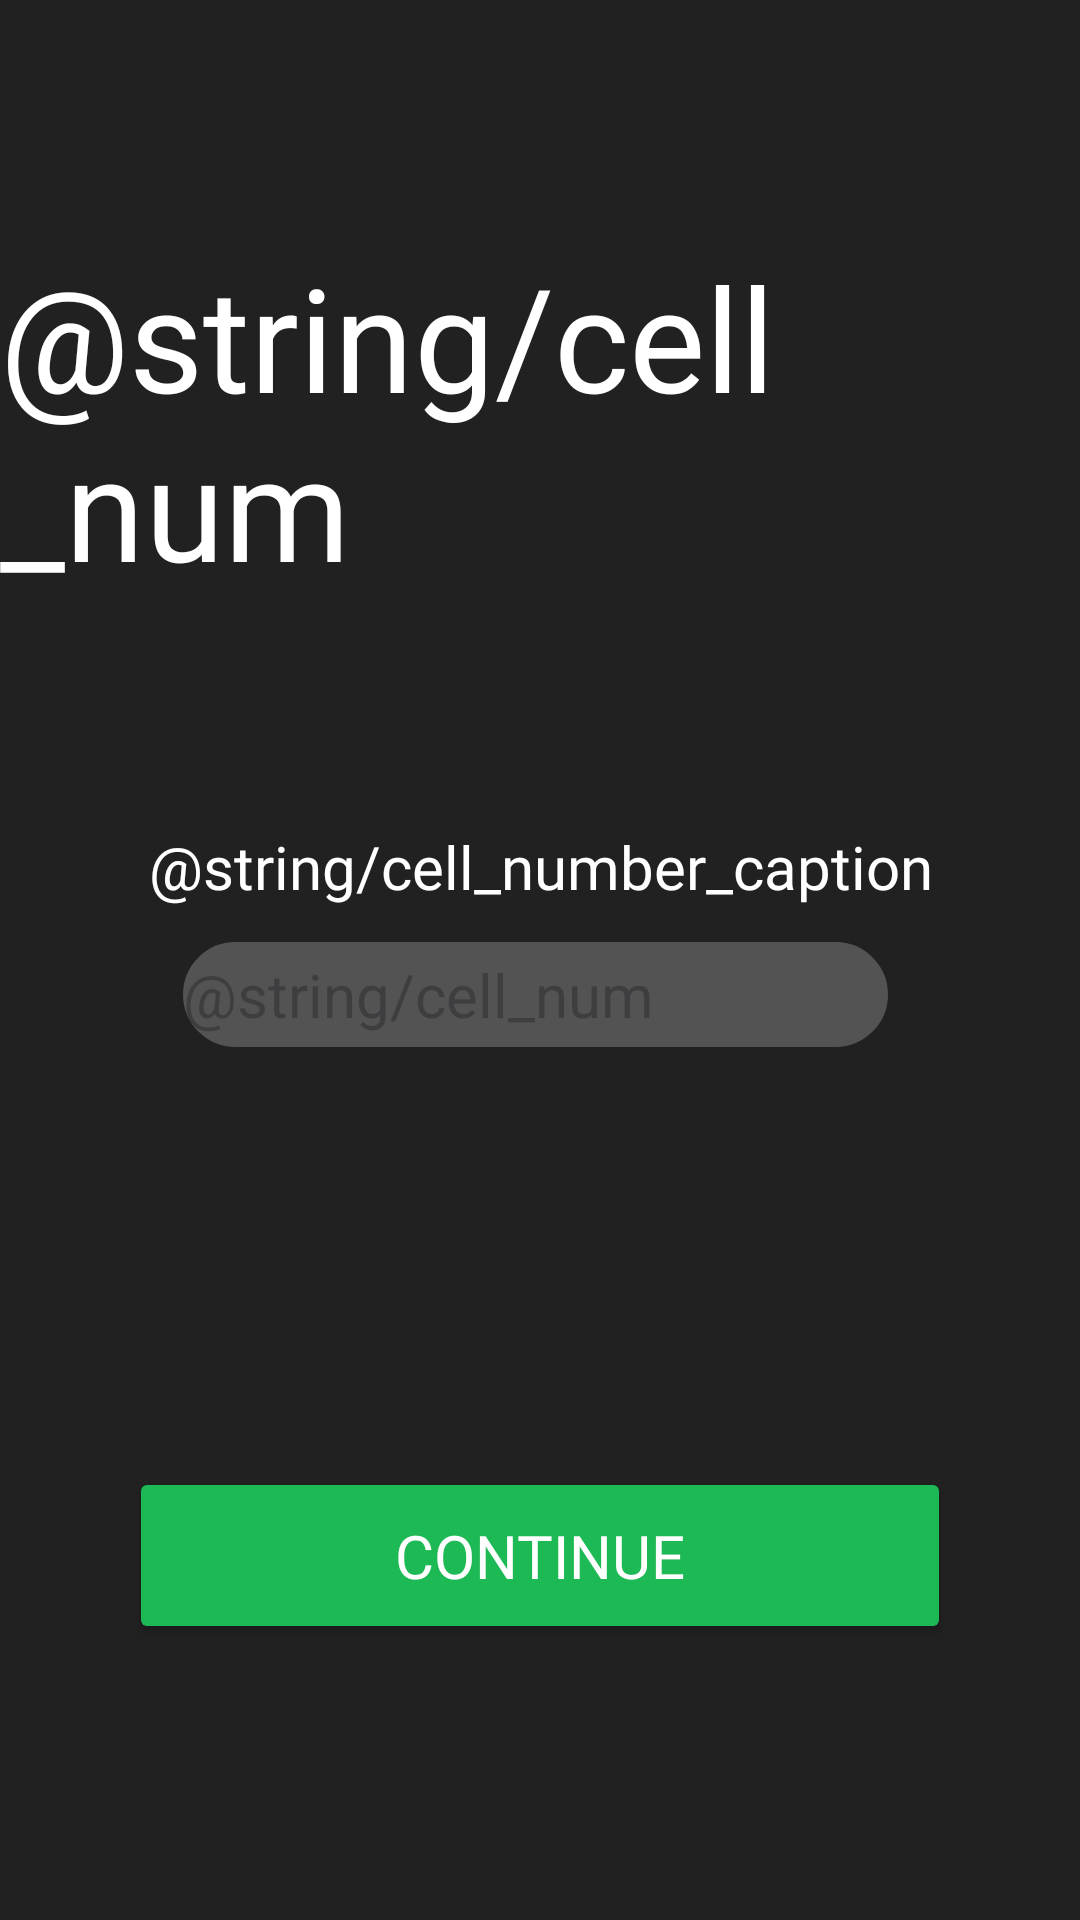

Android layout source for this screen:
<!-- AndroidManifest.xml: application theme Base.Theme.OPSC7312_POE -->
<!-- res/layout/activity_register_cell.xml -->
<?xml version="1.0" encoding="utf-8"?>
<androidx.constraintlayout.widget.ConstraintLayout xmlns:android="http://schemas.android.com/apk/res/android"
    xmlns:app="http://schemas.android.com/apk/res-auto"
    xmlns:tools="http://schemas.android.com/tools"
    android:id="@+id/main"
    android:layout_width="match_parent"
    android:layout_height="match_parent"
    android:background="@color/grey"
    tools:context=".Register_Cell">

    <Button
        android:id="@+id/btncontinue"
        android:layout_width="274dp"
        android:layout_height="59dp"
        android:layout_marginBottom="92dp"
        android:backgroundTint="@color/spotify_green"
        android:fontFamily="@font/circular_black"
        android:text="@string/continue_caption"
        android:textColor="@color/white"
        android:textSize="20sp"
        app:layout_constraintBottom_toBottomOf="parent"
        app:layout_constraintEnd_toEndOf="parent"
        app:layout_constraintStart_toStartOf="parent" />

    <TextView
        android:id="@+id/txtHead"
        android:layout_width="wrap_content"
        android:layout_height="wrap_content"
        android:layout_marginTop="80dp"
        android:fontFamily="@font/circular_black"
        android:text="@string/cell_num"
        android:textSize="48sp"
        app:layout_constraintEnd_toEndOf="parent"
        app:layout_constraintStart_toStartOf="parent"
        app:layout_constraintTop_toTopOf="parent" />

    <TextView
        android:id="@+id/txtcellcaption"
        android:layout_width="wrap_content"
        android:layout_height="wrap_content"
        android:layout_marginBottom="8dp"
        android:fontFamily="@font/circular_black"
        android:text="@string/cell_number_caption"
        android:textColor="@color/white"
        android:textSize="20sp"
        app:layout_constraintBottom_toTopOf="@+id/edCellNum"
        app:layout_constraintEnd_toEndOf="parent"
        app:layout_constraintHorizontal_bias="0.502"
        app:layout_constraintStart_toStartOf="parent"
        app:layout_constraintTop_toBottomOf="@+id/txtHead"
        app:layout_constraintVertical_bias="0.953" />

    <EditText
        android:id="@+id/edCellNum"
        android:layout_width="235dp"
        android:layout_height="35dp"
        android:layout_marginBottom="140dp"
        android:background="@drawable/rounded_corners"
        android:backgroundTint="@color/light_grey"
        android:ems="10"
        android:hint="@string/cell_num"
        android:inputType="phone"
        android:textSize="20sp"
        app:layout_constraintBottom_toTopOf="@+id/btncontinue"
        app:layout_constraintEnd_toEndOf="parent"
        app:layout_constraintHorizontal_bias="0.488"
        app:layout_constraintStart_toStartOf="parent" />

</androidx.constraintlayout.widget.ConstraintLayout>
<!-- resources referenced by this layout -->
<resources>
  <color name="grey">#212121</color>
  <color name="light_grey">#535353</color>
  <color name="spotify_green">#1DB954</color>
  <color name="white">#FFFFFFFF</color>
  <!-- drawable rounded_corners (drawable) -->
  <?xml version="1.0" encoding="utf-8"?>
  <shape
      xmlns:android="http://schemas.android.com/apk/res/android"
      android:shape="rectangle">
  
      <corners android:radius="100dp" />
  
      
      <stroke android:width="2dp" android:color="#ccc" />
  
      
      <solid android:color="#ccc" />
  
  </shape>
  <string name="continue_caption">Continue</string>
  <style name="Base.Theme.OPSC7312_POE" parent="Theme.Material3.DayNight.NoActionBar">
          
          <item name="backgroundColor">@color/grey</item>
          <item name="android:textColor">@color/white</item>
          
      </style>
</resources>
